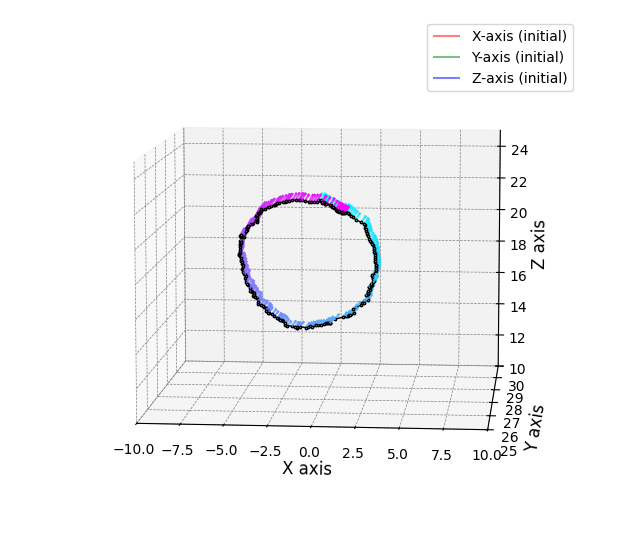

Source data for this figure (header and first rows):
序号, 系统时间, 时间标识, CAN通道, 传输方向, ID号, 帧类型, 帧格式, 长度, 数据
20078, ="20:10:28.618", 0x24B1EF2, ch1, 接收, 0x0120, 数据帧, 标准帧, 0x08, x| CD 4C 00 43 CD CC AA 42
20079, ="20:10:28.618", 0x24B1F07, ch1, 接收, 0x0121, 数据帧, 标准帧, 0x08, x| 00 00 3C C1 F6 28 CA C1
20080, ="20:10:28.618", 0x24B1F1C, ch1, 接收, 0x0122, 数据帧, 标准帧, 0x08, x| 00 04 21 42 C3 75 ED 42
20081, ="20:10:28.618", 0x24B1F31, ch1, 接收, 0x0123, 数据帧, 标准帧, 0x08, x| 0A 57 A8 42 C3 F5 F2 C1
20082, ="20:10:28.618", 0x24B1F46, ch1, 接收, 0x0124, 数据帧, 标准帧, 0x08, x| 8F C2 5B C2 00 73 E6 42
20083, ="20:10:28.678", 0x24B21C7, ch1, 接收, 0x0120, 数据帧, 标准帧, 0x08, x| 5C 4F 00 43 AE C7 AA 42
20084, ="20:10:28.678", 0x24B21DC, ch1, 接收, 0x0121, 数据帧, 标准帧, 0x08, x| B8 1E 41 C1 52 B8 CA C1
20085, ="20:10:28.678", 0x24B21F2, ch1, 接收, 0x0122, 数据帧, 标准帧, 0x08, x| 00 36 2B 42 C3 75 ED 42
20086, ="20:10:28.678", 0x24B2207, ch1, 接收, 0x0123, 数据帧, 标准帧, 0x08, x| 0A 57 A8 42 C3 F5 F2 C1
20087, ="20:10:28.678", 0x24B221C, ch1, 接收, 0x0124, 数据帧, 标准帧, 0x08, x| 8F C2 5B C2 00 9D E9 42
20088, ="20:10:28.738", 0x24B249D, ch1, 接收, 0x0120, 数据帧, 标准帧, 0x08, x| 5C 4F 00 43 8F C2 AA 42
20089, ="20:10:28.768", 0x24B24B2, ch1, 接收, 0x0121, 数据帧, 标准帧, 0x08, x| 28 5C 47 C1 D7 A3 CA C1
20090, ="20:10:28.768", 0x24B24C7, ch1, 接收, 0x0122, 数据帧, 标准帧, 0x08, x| 00 1A 29 42 C3 75 ED 42
20091, ="20:10:28.768", 0x24B24DC, ch1, 接收, 0x0123, 数据帧, 标准帧, 0x08, x| 0A 57 A8 42 C3 F5 F2 C1
20092, ="20:10:28.768", 0x24B24F1, ch1, 接收, 0x0124, 数据帧, 标准帧, 0x08, x| 8F C2 5B C2 00 7E EA 42
20093, ="20:10:28.829", 0x24B2772, ch1, 接收, 0x0120, 数据帧, 标准帧, 0x08, x| 5C 4F 00 43 71 BD AA 42
20094, ="20:10:28.829", 0x24B2788, ch1, 接收, 0x0121, 数据帧, 标准帧, 0x08, x| 40 0A 4B C1 0A D7 C9 C1
20095, ="20:10:28.829", 0x24B279D, ch1, 接收, 0x0122, 数据帧, 标准帧, 0x08, x| 00 C8 2F 42 C3 75 ED 42
20096, ="20:10:28.829", 0x24B27B2, ch1, 接收, 0x0123, 数据帧, 标准帧, 0x08, x| 0A 57 A8 42 C3 F5 F2 C1
20097, ="20:10:28.829", 0x24B27C7, ch1, 接收, 0x0124, 数据帧, 标准帧, 0x08, x| 8F C2 5B C2 00 F7 E9 42
20098, ="20:10:28.888", 0x24B2A48, ch1, 接收, 0x0120, 数据帧, 标准帧, 0x08, x| CD 4C 00 43 33 B3 AA 42
20099, ="20:10:28.888", 0x24B2A5D, ch1, 接收, 0x0121, 数据帧, 标准帧, 0x08, x| 20 85 4B C1 3E 0A C9 C1
20100, ="20:10:28.888", 0x24B2A72, ch1, 接收, 0x0122, 数据帧, 标准帧, 0x08, x| 00 9E 2C 42 C3 75 ED 42
20101, ="20:10:28.918", 0x24B2A87, ch1, 接收, 0x0123, 数据帧, 标准帧, 0x08, x| 0A 57 A8 42 C3 F5 F2 C1
20102, ="20:10:28.918", 0x24B2A9C, ch1, 接收, 0x0124, 数据帧, 标准帧, 0x08, x| 8F C2 5B C2 00 F7 E9 42
20103, ="20:10:28.978", 0x24B2D1D, ch1, 接收, 0x0120, 数据帧, 标准帧, 0x08, x| CD 4C 00 43 33 B3 AA 42
20104, ="20:10:28.978", 0x24B2D33, ch1, 接收, 0x0121, 数据帧, 标准帧, 0x08, x| 28 5C 4B C1 70 3D C8 C1
20105, ="20:10:28.978", 0x24B2D48, ch1, 接收, 0x0122, 数据帧, 标准帧, 0x08, x| 00 EA 2B 42 C3 75 ED 42
20106, ="20:10:28.978", 0x24B2D5D, ch1, 接收, 0x0123, 数据帧, 标准帧, 0x08, x| 0A 57 A8 42 C3 F5 F2 C1
20107, ="20:10:28.978", 0x24B2D72, ch1, 接收, 0x0124, 数据帧, 标准帧, 0x08, x| 8F C2 5B C2 00 AB EA 42
20108, ="20:10:29.038", 0x24B2FF3, ch1, 接收, 0x0120, 数据帧, 标准帧, 0x08, x| CD 4C 00 43 33 B3 AA 42
20109, ="20:10:29.038", 0x24B3008, ch1, 接收, 0x0121, 数据帧, 标准帧, 0x08, x| 78 14 4E C1 48 E1 C6 C1
20110, ="20:10:29.038", 0x24B301D, ch1, 接收, 0x0122, 数据帧, 标准帧, 0x08, x| 00 44 2C 42 C3 75 ED 42
20111, ="20:10:29.038", 0x24B3032, ch1, 接收, 0x0123, 数据帧, 标准帧, 0x08, x| 0A 57 A8 42 C3 F5 F2 C1
20112, ="20:10:29.038", 0x24B3048, ch1, 接收, 0x0124, 数据帧, 标准帧, 0x08, x| 8F C2 5B C2 00 24 EA 42
20113, ="20:10:29.129", 0x24B32C9, ch1, 接收, 0x0120, 数据帧, 标准帧, 0x08, x| 1F 45 00 43 D7 A3 AA 42
20114, ="20:10:29.129", 0x24B32DE, ch1, 接收, 0x0121, 数据帧, 标准帧, 0x08, x| E8 51 50 C1 F6 28 C6 C1
20115, ="20:10:29.129", 0x24B32F3, ch1, 接收, 0x0122, 数据帧, 标准帧, 0x08, x| 00 B2 27 42 C3 75 ED 42
20116, ="20:10:29.129", 0x24B3308, ch1, 接收, 0x0123, 数据帧, 标准帧, 0x08, x| 0A 57 A8 42 C3 F5 F2 C1
20117, ="20:10:29.129", 0x24B331D, ch1, 接收, 0x0124, 数据帧, 标准帧, 0x08, x| 8F C2 5B C2 00 81 E7 42
20118, ="20:10:29.188", 0x24B359E, ch1, 接收, 0x0120, 数据帧, 标准帧, 0x08, x| 71 3D 00 43 9A 99 AA 42
20119, ="20:10:29.188", 0x24B35B3, ch1, 接收, 0x0121, 数据帧, 标准帧, 0x08, x| 00 00 50 C1 90 C2 C5 C1
20120, ="20:10:29.188", 0x24B35C8, ch1, 接收, 0x0122, 数据帧, 标准帧, 0x08, x| 00 CE 29 42 C3 75 ED 42
20121, ="20:10:29.188", 0x24B35DE, ch1, 接收, 0x0123, 数据帧, 标准帧, 0x08, x| 0A 57 A8 42 C3 F5 F2 C1
20122, ="20:10:29.188", 0x24B35F3, ch1, 接收, 0x0124, 数据帧, 标准帧, 0x08, x| 8F C2 5B C2 00 27 E7 42
20123, ="20:10:29.248", 0x24B3874, ch1, 接收, 0x0120, 数据帧, 标准帧, 0x08, x| 5C 4F 00 43 F6 A8 AA 42
20124, ="20:10:29.248", 0x24B3889, ch1, 接收, 0x0121, 数据帧, 标准帧, 0x08, x| E0 7A 50 C1 90 C2 C5 C1
20125, ="20:10:29.278", 0x24B389E, ch1, 接收, 0x0122, 数据帧, 标准帧, 0x08, x| 00 74 29 42 C3 75 ED 42
20126, ="20:10:29.278", 0x24B38B3, ch1, 接收, 0x0123, 数据帧, 标准帧, 0x08, x| 0A 57 A8 42 C3 F5 F2 C1
20127, ="20:10:29.278", 0x24B38C8, ch1, 接收, 0x0124, 数据帧, 标准帧, 0x08, x| 8F C2 5B C2 00 7E EA 42
20128, ="20:10:29.338", 0x24B3B49, ch1, 接收, 0x0120, 数据帧, 标准帧, 0x08, x| 3D 4A 00 43 7B 94 AA 42
20129, ="20:10:29.338", 0x24B3B5E, ch1, 接收, 0x0121, 数据帧, 标准帧, 0x08, x| E8 51 50 C1 90 C2 C3 C1
20130, ="20:10:29.338", 0x24B3B73, ch1, 接收, 0x0122, 数据帧, 标准帧, 0x08, x| 00 74 29 42 C3 75 ED 42
20131, ="20:10:29.338", 0x24B3B89, ch1, 接收, 0x0123, 数据帧, 标准帧, 0x08, x| 0A 57 A8 42 C3 F5 F2 C1
20132, ="20:10:29.338", 0x24B3B9E, ch1, 接收, 0x0124, 数据帧, 标准帧, 0x08, x| 8F C2 5B C2 00 CA E9 42
20133, ="20:10:29.398", 0x24B3E1F, ch1, 接收, 0x0120, 数据帧, 标准帧, 0x08, x| 00 40 00 43 3D 8A AA 42
20134, ="20:10:29.398", 0x24B3E34, ch1, 接收, 0x0121, 数据帧, 标准帧, 0x08, x| 40 0A 53 C1 AE 47 C3 C1
20135, ="20:10:29.398", 0x24B3E49, ch1, 接收, 0x0122, 数据帧, 标准帧, 0x08, x| 00 1A 29 42 C3 75 ED 42
20136, ="20:10:29.398", 0x24B3E5E, ch1, 接收, 0x0123, 数据帧, 标准帧, 0x08, x| 0A 57 A8 42 C3 F5 F2 C1
20137, ="20:10:29.428", 0x24B3E73, ch1, 接收, 0x0124, 数据帧, 标准帧, 0x08, x| 8F C2 5B C2 00 70 E9 42
... 2,715 more rows
